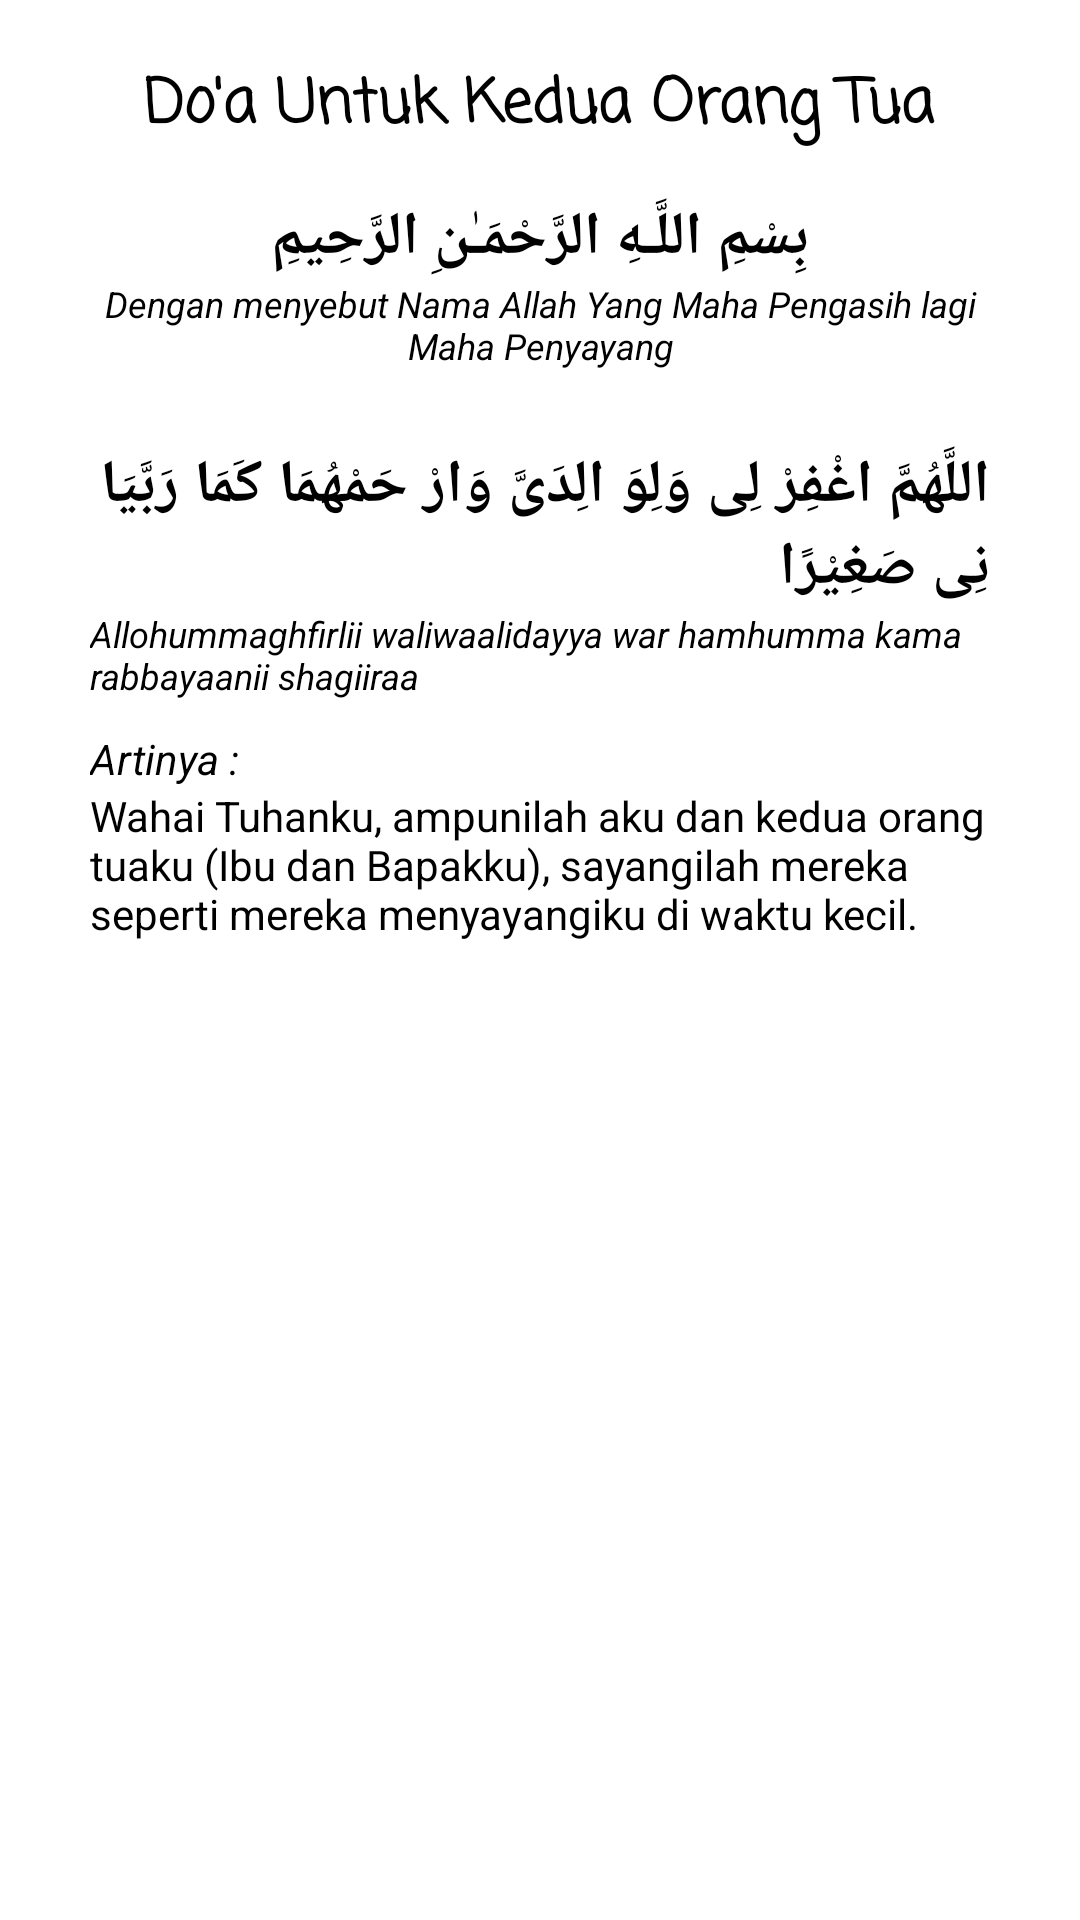

Reconstruct the res/layout file that produces this screen, plus the resources it refers to.
<!-- AndroidManifest.xml: application theme Theme.AplikasiDoa -->
<!-- res/layout/doa1.xml -->
<?xml version="1.0" encoding="utf-8"?>
<androidx.constraintlayout.widget.ConstraintLayout xmlns:android="http://schemas.android.com/apk/res/android"
    xmlns:app="http://schemas.android.com/apk/res-auto"
    xmlns:tools="http://schemas.android.com/tools"
    android:layout_width="match_parent"
    android:layout_height="match_parent"
    tools:context=".DoaActivity"
    android:background="@color/white"
    android:padding="20dp">

    <LinearLayout
        android:layout_width="match_parent"
        android:layout_height="match_parent"
        android:orientation="vertical">

        <TextView
            android:layout_width="wrap_content"
            android:layout_height="wrap_content"
            android:layout_gravity="center"
            android:text="Do'a Untuk Kedua Orang Tua"
            android:textColor="@android:color/black"
            android:textSize="20sp"
            android:textStyle="bold"
            android:fontFamily="casual"
            android:layout_marginBottom="15dp"/>
        <TextView
            android:layout_width="wrap_content"
            android:layout_height="wrap_content"
            android:layout_gravity="center"
            android:text="بِسْمِ اللَّـهِ الرَّحْمَـٰنِ الرَّحِيمِ"
            android:textColor="@android:color/black"
            android:textSize="20sp"
            android:textStyle="bold" />

        <TextView
            android:layout_width="wrap_content"
            android:layout_height="wrap_content"
            android:layout_gravity="center"
            android:gravity="center"
            android:text="Dengan menyebut Nama Allah Yang Maha Pengasih lagi Maha Penyayang"
            android:textColor="@android:color/black"
            android:textSize="12sp"
            android:textStyle="italic"
            android:layout_marginBottom="10dp"/>

        <TextView
            android:id="@+id/txtAyat"
            android:layout_width="wrap_content"
            android:layout_height="wrap_content"
            android:layout_marginStart="10dp"
            android:layout_marginTop="15dp"
            android:layout_marginEnd="10dp"
            android:text="اللَّهُمَّ اغْفِرْ لِى وَلِوَ الِدَىَّ وَارْ حَمْهُمَا كَمَا رَبَّيَا نِى صَغِيْرًا"
            android:textColor="@android:color/black"
            android:textSize="20sp"
            android:textStyle="bold"/>

        <TextView
            android:layout_width="351dp"
            android:layout_height="wrap_content"
            android:text="Allohummaghfirlii waliwaalidayya war hamhumma kama rabbayaanii shagiiraa"
            android:textColor="@android:color/black"
            android:textSize="12sp"
            android:textStyle="italic"
            android:layout_marginStart="10dp"/>

        <TextView
            android:id="@+id/txtLatin"
            android:layout_width="wrap_content"
            android:layout_height="wrap_content"
            android:layout_marginStart="10dp"
            android:layout_marginEnd="10dp"
            android:layout_marginTop="10dp"
            android:text="Artinya :"
            android:textColor="@android:color/black"
            android:textSize="14sp"
            android:textStyle="italic" />

        <TextView
            android:id="@+id/txtTerjemahan"
            android:layout_width="wrap_content"
            android:layout_height="wrap_content"
            android:layout_marginStart="10dp"

            android:layout_marginEnd="10dp"
            android:text="Wahai Tuhanku, ampunilah aku dan kedua orang tuaku (Ibu dan Bapakku), sayangilah mereka seperti mereka menyayangiku di waktu kecil."
            android:textColor="@android:color/black"
            android:textSize="14sp" />

    </LinearLayout>

</androidx.constraintlayout.widget.ConstraintLayout>
<!-- resources referenced by this layout -->
<resources>
  <style name="Theme.AplikasiDoa" parent="Theme.MaterialComponents.DayNight.DarkActionBar">
          
          <item name="colorPrimary">@color/purple_500</item>
          <item name="colorPrimaryVariant">@color/purple_700</item>
          <item name="colorOnPrimary">@color/white</item>
          
          <item name="colorSecondary">@color/teal_200</item>
          <item name="colorSecondaryVariant">@color/teal_700</item>
          <item name="colorOnSecondary">@color/black</item>
          
          <item name="android:statusBarColor" tools:targetApi="l">?attr/colorPrimaryVariant</item>
          
      </style>
  <!-- not gathered from this repository: default colours our renderer supplied (Android Studio template values) -->
  <color name="purple_500">#FF6200EE</color>
  <color name="purple_700">#FF3700B3</color>
  <color name="teal_200">#FF03DAC5</color>
  <color name="teal_700">#FF018786</color>
  <color name="black">#FF000000</color>
  <color name="white">#FFFFFFFF</color>
</resources>
